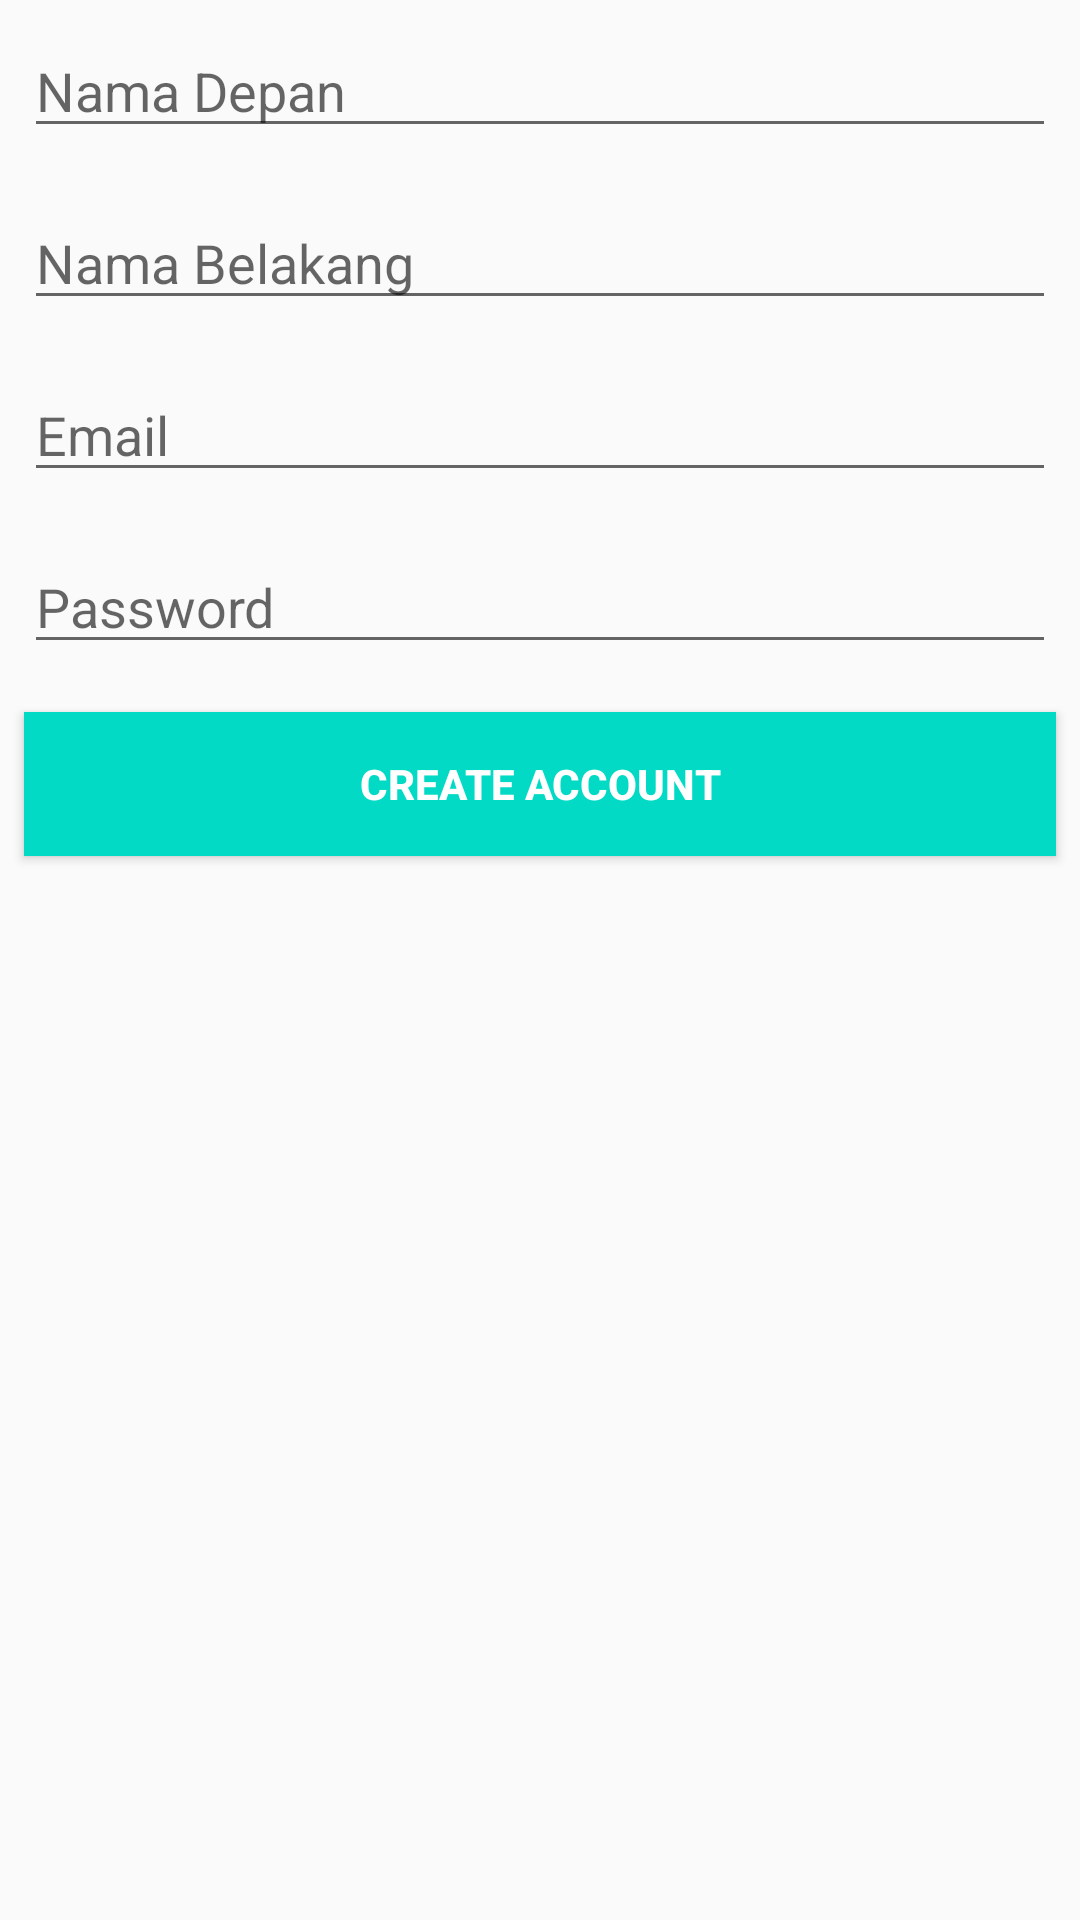

Here is an Android app screen rendered from its layout file. Give the layout XML and the strings, colors and styles it references.
<!-- AndroidManifest.xml: application theme AppTheme -->
<!-- res/layout/activity_register.xml -->
<?xml version="1.0" encoding="utf-8"?>
<RelativeLayout
    xmlns:android="http://schemas.android.com/apk/res/android"
    xmlns:app="http://schemas.android.com/apk/res-auto"
    xmlns:tools="http://schemas.android.com/tools"
    android:layout_width="match_parent"
    android:layout_height="match_parent"
    tools:context=".Register_Activity">

    <EditText
        android:id="@+id/et_first_name"
        style="@style/viewCustom"
        android:ems="10"
        android:hint="Nama Depan"
        android:inputType="textPersonName" />

    <EditText
        android:id="@+id/et_last_name"
        style="@style/viewCustom"
        android:layout_below="@id/et_first_name"
        android:ems="10"
        android:hint="Nama Belakang"
        android:inputType="textPersonName" />

    <EditText
        android:id="@+id/et_email"
        style="@style/viewCustom"
        android:ems="10"
        android:layout_below="@id/et_last_name"
        android:hint="Email"
        android:inputType="textEmailAddress" />

    <EditText
        android:id="@+id/et_password"
        style="@style/viewCustom"
        android:layout_below="@id/et_email"
        android:ems="10"
        android:hint="Password"
        android:inputType="textPassword" />

    <Button
        android:id="@+id/btn_register"
        style="@style/viewCustom"
        android:layout_below="@id/et_password"
        android:background="@color/colorAccent"
        android:text="@string/create_act"
        android:textColor="@android:color/white"
        android:textStyle="bold" />

</RelativeLayout>
<!-- resources referenced by this layout -->
<resources>
  <string name="create_act">Create Account</string>
  <style name="viewCustom">
          <item name="android:layout_width">match_parent</item>
          <item name="android:layout_height">wrap_content</item>
          <item name="android:layout_margin">8dp</item>
      </style>
  <style name="AppTheme" parent="Theme.AppCompat.Light.DarkActionBar">
          
          <item name="colorPrimary">@color/colorPrimary</item>
          <item name="colorPrimaryDark">@color/colorPrimaryDark</item>
          <item name="colorAccent">@color/colorAccent</item>
      </style>
  <!-- not gathered from this repository: default colours our renderer supplied (Android Studio template values) -->
  <color name="colorPrimary">#FF6200EE</color>
  <color name="colorPrimaryDark">#FF3700B3</color>
  <color name="colorAccent">#FF03DAC5</color>
</resources>
